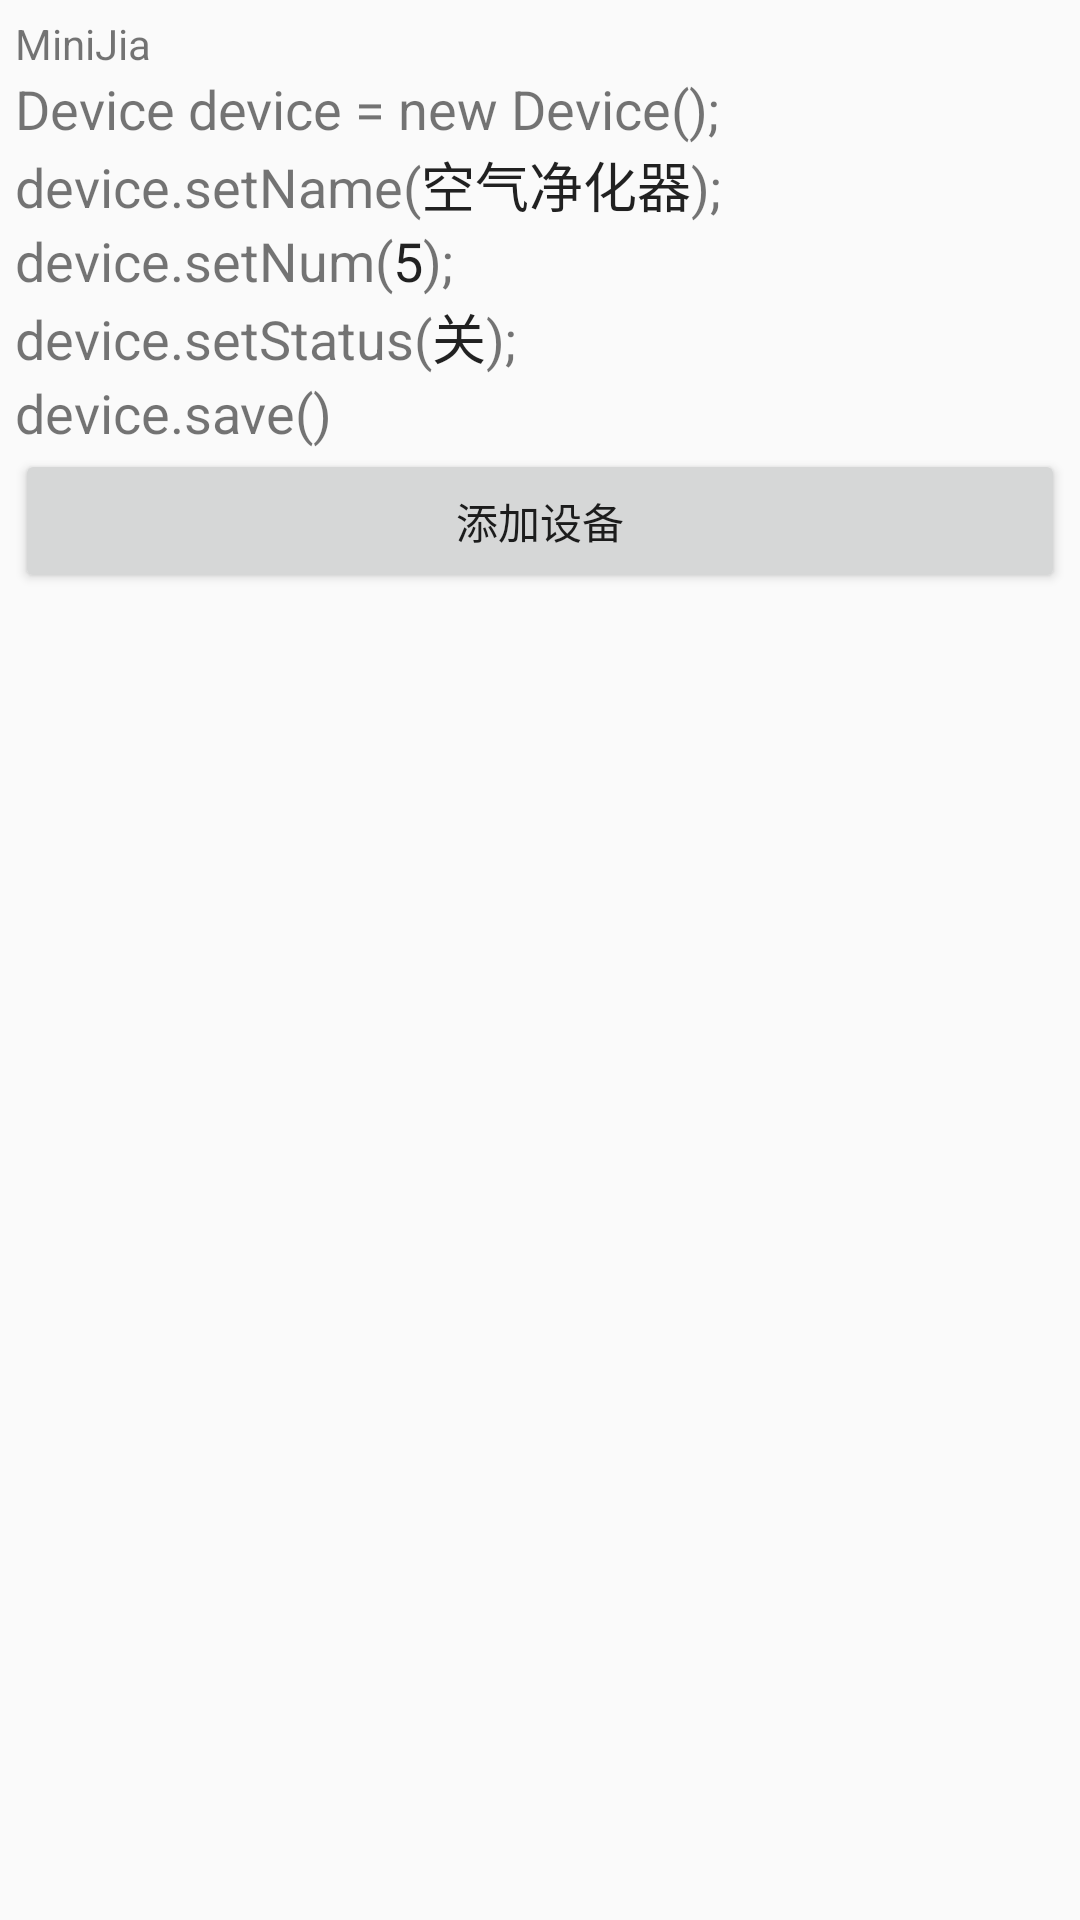

Here is an Android app screen rendered from its layout file. Give the layout XML and the strings, colors and styles it references.
<!-- AndroidManifest.xml: application theme AppTheme -->
<!-- res/layout/activity_test2.xml -->
<?xml version="1.0" encoding="utf-8"?>
<RelativeLayout
    xmlns:android="http://schemas.android.com/apk/res/android"
    xmlns:tools="http://schemas.android.com/tools"
    android:layout_width="fill_parent"
    android:layout_height="fill_parent"
    android:focusable="true"
    android:focusableInTouchMode="true"
    android:padding="5dp"
    tools:context="com.fyang21117.rdiot1.test2Activity">

    

    <LinearLayout
        android:layout_width="fill_parent"
        android:layout_height="fill_parent"
        android:orientation="vertical" >

        <TextView
            android:layout_width="wrap_content"
            android:layout_height="wrap_content"
            android:text="MiniJia" />

        <HorizontalScrollView
            android:layout_width="fill_parent"
            android:layout_height="wrap_content"
            android:background="@drawable/textfield_default"
            android:fadingEdge="none"
            android:overScrollMode="never"
            android:scrollbars="none" >

            <LinearLayout
                android:layout_width="wrap_content"
                android:layout_height="wrap_content"
                android:orientation="vertical" >

                <TextView
                    android:layout_width="wrap_content"
                    android:layout_height="wrap_content"
                    android:text="Device device = new Device();"
                    android:textSize="18sp" />

                <LinearLayout
                    android:layout_width="wrap_content"
                    android:layout_height="wrap_content"
                    android:singleLine="true" >

                    <TextView
                        android:layout_width="wrap_content"
                        android:layout_height="wrap_content"
                        android:text="device.setName("
                        android:textSize="18sp" />

                    <EditText
                        android:id="@+id/device_name_edit"
                        android:layout_width="wrap_content"
                        android:layout_height="wrap_content"
                        android:background="@null"
                        android:inputType="none"
                        android:singleLine="true"
                        android:text="空气净化器"
                        android:textSize="18sp" />

                    <TextView
                        android:layout_width="wrap_content"
                        android:layout_height="wrap_content"
                        android:text=");"
                        android:textSize="18sp" />
                </LinearLayout>

                <LinearLayout
                    android:layout_width="wrap_content"
                    android:layout_height="wrap_content" >

                    <TextView
                        android:layout_width="wrap_content"
                        android:layout_height="wrap_content"
                        android:text="device.setNum("
                        android:textSize="18sp" />

                    <EditText
                        android:id="@+id/device_num_edit"
                        android:layout_width="wrap_content"
                        android:layout_height="wrap_content"
                        android:background="@null"
                        android:inputType="number"
                        android:singleLine="true"
                        android:text="5"
                        android:textSize="18sp" />

                    <TextView
                        android:layout_width="wrap_content"
                        android:layout_height="wrap_content"
                        android:text=");"
                        android:textSize="18sp" />
                </LinearLayout>

                <LinearLayout
                    android:layout_width="wrap_content"
                    android:layout_height="wrap_content" >

                    <TextView
                        android:layout_width="wrap_content"
                        android:layout_height="wrap_content"
                        android:text="device.setStatus("
                        android:textSize="18sp" />

                    <EditText
                        android:id="@+id/device_status_edit"
                        android:layout_width="wrap_content"
                        android:layout_height="wrap_content"
                        android:background="@null"
                        android:inputType="none"
                        android:singleLine="true"
                        android:text="关"
                        android:textSize="18sp" />

                    <TextView
                        android:layout_width="wrap_content"
                        android:layout_height="wrap_content"
                        android:text=");"
                        android:textSize="18sp" />
                </LinearLayout>

                <TextView
                    android:layout_width="wrap_content"
                    android:layout_height="wrap_content"
                    android:text="device.save()"
                    android:textSize="18sp" />
            </LinearLayout>
        </HorizontalScrollView>

        <Button
            android:id="@+id/add_btn"
            android:layout_width="fill_parent"
            android:layout_height="wrap_content"
            android:text="添加设备" />

        
        <HorizontalScrollView
            android:layout_width="match_parent"
            android:layout_height="fill_parent"
            android:fadingEdge="none"
            android:overScrollMode="never"
            android:scrollbars="none" >

            <ListView
                android:id="@+id/data_list_view"
                android:layout_width="wrap_content"
                android:layout_height="fill_parent"
                android:fadingEdge="none"
                android:overScrollMode="never"
                android:scrollbars="none" >
            </ListView>
        </HorizontalScrollView>
    </LinearLayout>

    <ProgressBar
        android:id="@+id/progress_bar"
        android:layout_width="wrap_content"
        android:layout_height="wrap_content"
        android:layout_centerInParent="true" />
</RelativeLayout>
<!-- resources referenced by this layout -->
<resources>
  <style name="AppTheme" parent="Base.Theme.AppCompat.Light.DarkActionBar">
          
          <item name="colorPrimary">@color/colorPrimary</item>
          <item name="colorPrimaryDark">@color/colorPrimaryDark</item>
          <item name="colorAccent">@color/colorAccent</item>
      </style>
  <color name="colorPrimary">#000000</color>
  <color name="colorPrimaryDark">#000000</color>
  <color name="colorAccent">#FF4081</color>
</resources>
